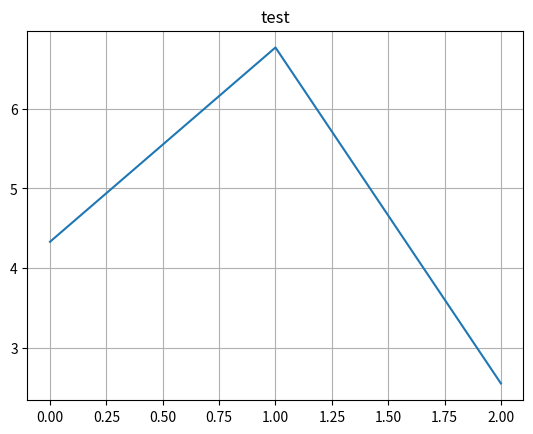

The matplotlib source for this figure:
import matplotlib.pyplot as plt

def plotting(title: str, values: list[float], filename="wykres.png"):
    x_axis: list = [x for x in range(len(values))]
    plt.plot(x_axis, values)
    plt.title(title)
    plt.grid(True)
    plt.savefig(filename)
    plt.show()

if __name__ == "__main__":
    plotting("test", [4.33, 6.77, 2.55])